The GitHub repository jaredquekjz/pokemonClassifier contains a labelled image folder "pokemonClassifier" with 10 categories: bug dragon type, dark type, electric type, fighting type, fire type, grass type, poison type, psychic type, rock type, water ice type. Examples follow, each with its label.

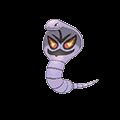
Label: poison type

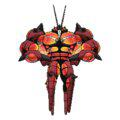
Label: bug dragon type

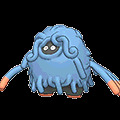
Label: grass type

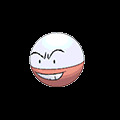
Label: electric type

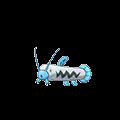
Label: water ice type

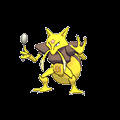
Label: psychic type
